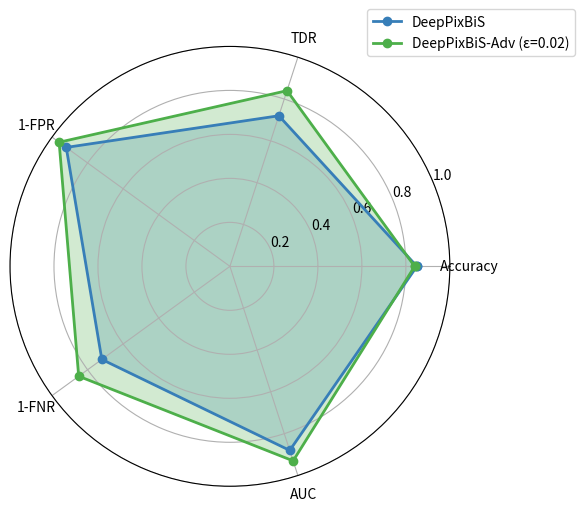

The matplotlib source for this figure: (Note: this script raises an exception after producing the figure.)
#!/usr/bin/env python3
import matplotlib.pyplot as plt
import numpy as np

# Métricas transformadas para que todas sean "mejor = más alto"
labels = np.array(['Accuracy','TDR','1-FPR','1-FNR','AUC'])
deeppixbis = np.array([0.85, 0.72, 1-0.08, 1-0.28, 0.88])
deeppixbis_adv = np.array([0.84, 0.8399, 1-0.04, 1-0.15, 0.93])

angles = np.linspace(0, 2*np.pi, len(labels), endpoint=False).tolist()
deeppixbis = np.concatenate((deeppixbis, [deeppixbis[0]]))
deeppixbis_adv = np.concatenate((deeppixbis_adv, [deeppixbis_adv[0]]))
angles += angles[:1]

fig, ax = plt.subplots(figsize=(6,6), subplot_kw=dict(polar=True))
ax.plot(angles, deeppixbis, 'o-', linewidth=2, label='DeepPixBiS', color='#377eb8')
ax.fill(angles, deeppixbis, alpha=0.25, color='#377eb8')
ax.plot(angles, deeppixbis_adv, 'o-', linewidth=2, label='DeepPixBiS-Adv (ε=0.02)', color='#4daf4a')
ax.fill(angles, deeppixbis_adv, alpha=0.25, color='#4daf4a')

ax.set_thetagrids(np.degrees(angles[:-1]), labels)
ax.set_ylim(0,1)
ax.legend(loc='upper right', bbox_to_anchor=(1.3,1.1))
plt.tight_layout()
plt.savefig('plots/metrics_radar.png', dpi=200)
print("✅ Gráfico radar guardado en plots/metrics_radar.png")
